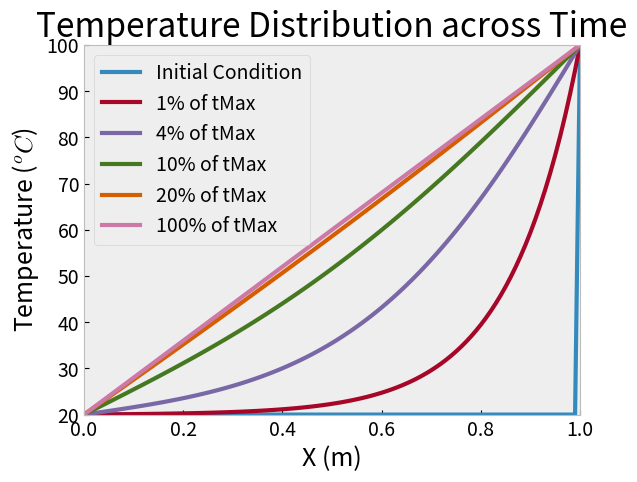

Here is the Python script that generated this plot:
import numpy as np
import matplotlib.pyplot as plt
plt.style.use("bmh")

def solve_heat_equation(delta_t, num_x, alpha, t_max, temp1, temp2, scheme):

    delta_x = 1.0 / (num_x - 1)

    # Compute the stability-related constant
    C = alpha * delta_t / (delta_x * delta_x)

    # Mesh and initial condition
    x = np.linspace(0, 1, num_x)
    y = temp1 * np.ones(x.shape)

    # Fix the hot boundary condition
    y[-1] = temp2
    plt.plot(x, y, '-', label='Initial Condition', linewidth=3)

    time = 0
    count = 0
    num_time_steps = int(np.rint(t_max / delta_t))
    pause_percentages = np.array([1, 4, 10, 20, 100])

    pause_time_steps = np.rint(num_time_steps * 0.01 * pause_percentages).astype(int)

    tri_diag = []
    if scheme == 'implicit':
        tri_diag = np.zeros(shape=(num_x - 2, num_x - 2))
        np.fill_diagonal(tri_diag, 1 + 2 * C)
        np.fill_diagonal(tri_diag[1:], -C)
        np.fill_diagonal(tri_diag[:, 1:], -C)
        rhs = np.zeros(shape=(num_x - 2, 1))

    while time < t_max:

        if scheme == 'explicit':
            y_old = np.copy(y)
            y[1:-1] = y_old[1:-1] + C * (y_old[2:] - 2 * y_old[1:-1] + y_old[0:-2])
        else:
            y_old = np.copy(y)
            rhs = y_old[1:-1]
            rhs[0] += C * y_old[0]
            rhs[-1] += C * y_old[-1]
            y[1:-1] = np.linalg.solve(tri_diag, rhs)

        time += delta_t
        count += 1
        if count in pause_time_steps:
            index = np.where(pause_time_steps == count)
            plt.plot(x, y, '-', label=f'{pause_percentages[index][0]}% of tMax', linewidth=3)

    plt.title('Temperature Distribution across Time', fontsize=24)
    plt.xlim(0, 1)
    plt.xticks(fontsize=14)
    plt.ylim(temp1, temp2)
    plt.yticks(fontsize=14)
    plt.grid()
    plt.ylabel('Temperature ($^{o}C$)', fontsize=18, loc='center', rotation=90)
    plt.xlabel('X (m)', fontsize=18)
    plt.legend(prop={'size': 14})
    plt.show(block=True)

if __name__ == '__main__':

    num_x = 101
    t_max = 10
    alpha = 0.2  # Plexiglass

    # Boundary Conditions
    temp1 = 20
    temp2 = 100

    # Implicit Scheme Settings
    delta_t = 0.1
    scheme = 'implicit'

    # Explicit Scheme Settings
    # delta_t = 0.00025 # von Neumann delta_t <= 0.00025
    # scheme = 'explicit'

    solve_heat_equation(delta_t, num_x, alpha, t_max, temp1, temp2, scheme)
